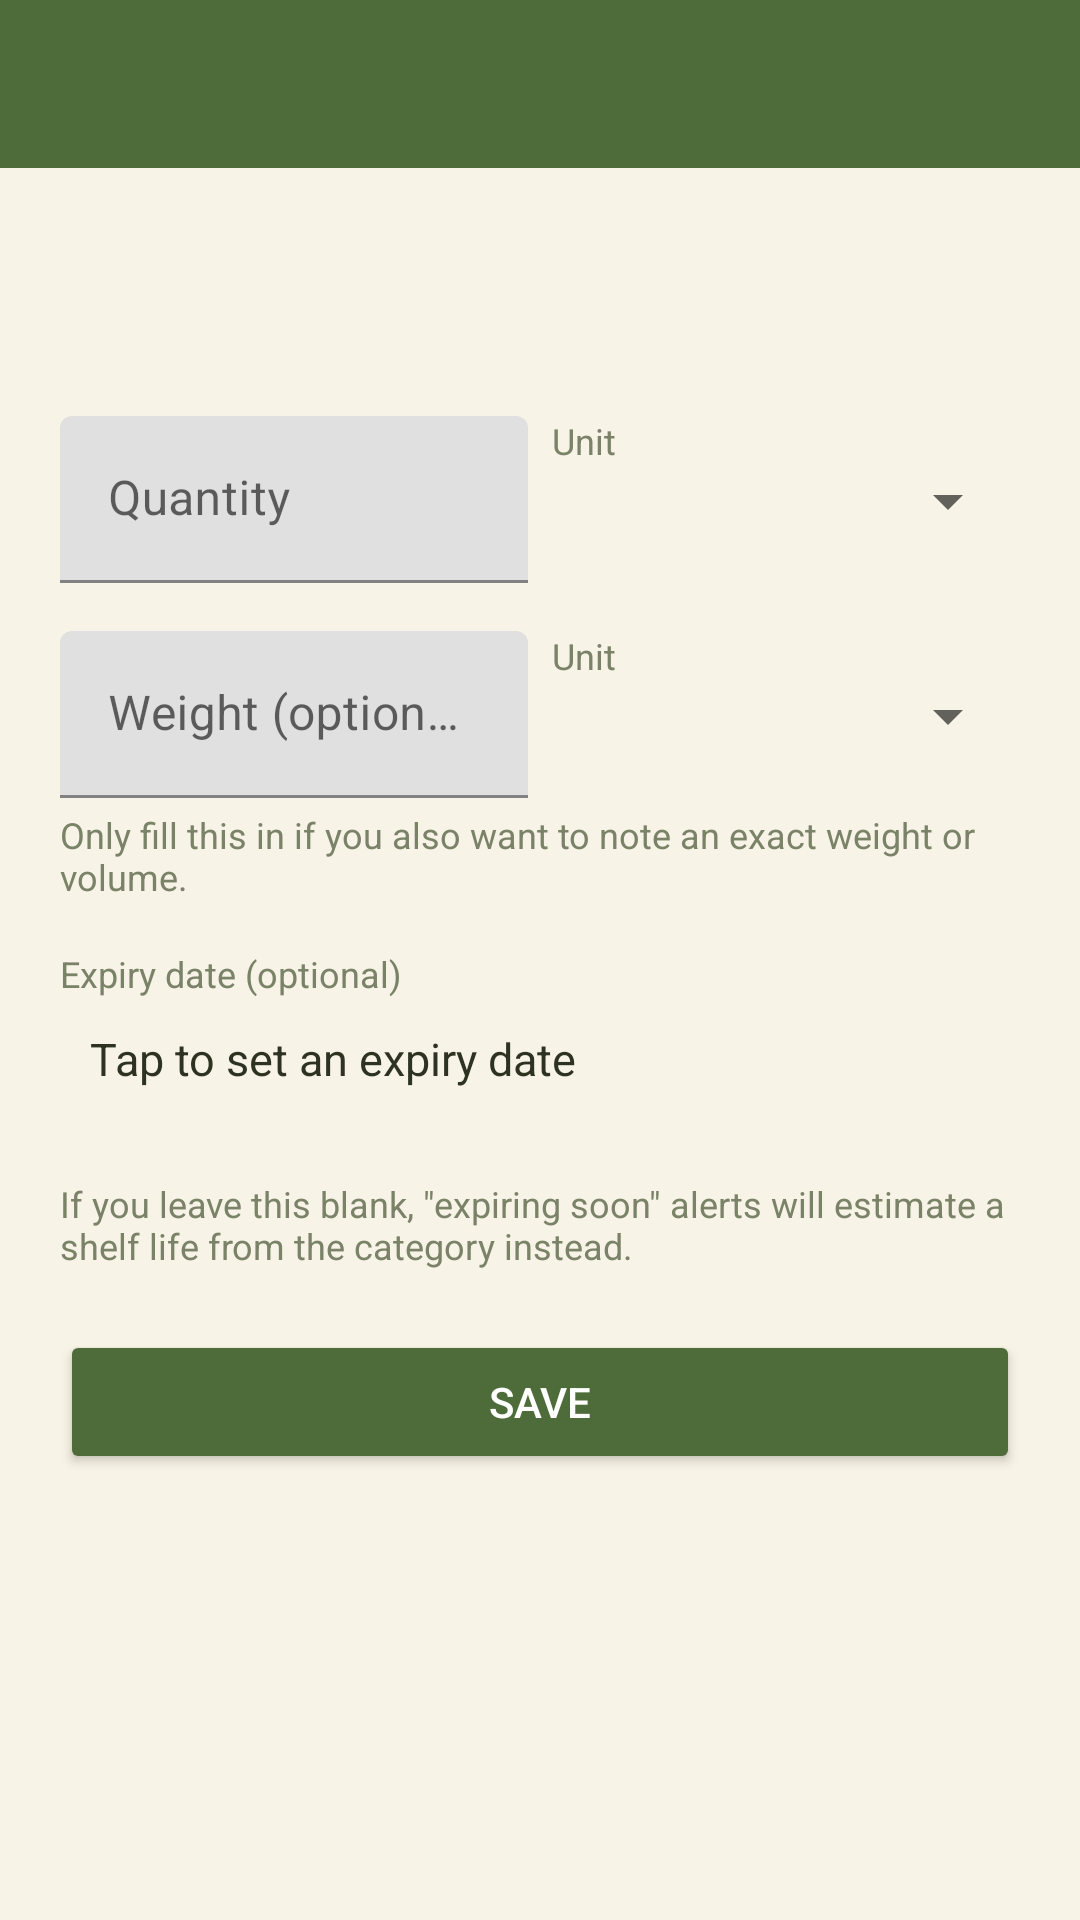

Write the Android layout XML for this screen, with the resource values it uses.
<!-- AndroidManifest.xml: application theme Theme.ScrapsToSavory -->
<!-- res/layout/activity_edit_ingredient.xml -->
<?xml version="1.0" encoding="utf-8"?>
<ScrollView xmlns:android="http://schemas.android.com/apk/res/android"
    xmlns:tools="http://schemas.android.com/tools"
    android:layout_width="match_parent"
    android:layout_height="match_parent"
    android:background="@color/pantry_background"
    android:fillViewport="true">

    <LinearLayout
        android:layout_width="match_parent"
        android:layout_height="wrap_content"
        android:orientation="vertical">

        <androidx.appcompat.widget.Toolbar
            android:id="@+id/toolbar"
            android:layout_width="match_parent"
            android:layout_height="?attr/actionBarSize"
            android:background="@color/pantry_primary"
            android:titleTextColor="@color/white" />

        <LinearLayout
            android:layout_width="match_parent"
            android:layout_height="wrap_content"
            android:orientation="vertical"
            android:padding="20dp">

            <TextView
                android:id="@+id/textIngredientName"
                android:layout_width="wrap_content"
                android:layout_height="wrap_content"
                android:textColor="@color/pantry_text_primary"
                android:textSize="20sp"
                android:textStyle="bold"
                tools:text="Chicken breast" />

            <TextView
                android:id="@+id/textIngredientCategory"
                android:layout_width="wrap_content"
                android:layout_height="wrap_content"
                android:layout_marginTop="2dp"
                android:textColor="@color/pantry_text_secondary"
                android:textSize="13sp"
                tools:text="Meat and poultry" />

            <LinearLayout
                android:layout_width="match_parent"
                android:layout_height="wrap_content"
                android:layout_marginTop="16dp"
                android:orientation="horizontal">

                <com.google.android.material.textfield.TextInputLayout
                    android:id="@+id/layoutQuantity"
                    android:layout_width="0dp"
                    android:layout_height="wrap_content"
                    android:layout_marginEnd="8dp"
                    android:layout_weight="1">

                    <com.google.android.material.textfield.TextInputEditText
                        android:id="@+id/editIngredientQuantity"
                        android:layout_width="match_parent"
                        android:layout_height="wrap_content"
                        android:hint="@string/ingredient_quantity_hint"
                        android:inputType="numberDecimal" />
                </com.google.android.material.textfield.TextInputLayout>

                <LinearLayout
                    android:layout_width="0dp"
                    android:layout_height="wrap_content"
                    android:layout_weight="1"
                    android:orientation="vertical">

                    <TextView
                        android:layout_width="wrap_content"
                        android:layout_height="wrap_content"
                        android:text="@string/ingredient_unit_hint"
                        android:textColor="@color/pantry_text_secondary"
                        android:textSize="12sp" />

                    <Spinner
                        android:id="@+id/spinnerUnit"
                        android:layout_width="match_parent"
                        android:layout_height="wrap_content" />
                </LinearLayout>
            </LinearLayout>

            <LinearLayout
                android:layout_width="match_parent"
                android:layout_height="wrap_content"
                android:layout_marginTop="16dp"
                android:orientation="horizontal">

                <com.google.android.material.textfield.TextInputLayout
                    android:id="@+id/layoutWeight"
                    android:layout_width="0dp"
                    android:layout_height="wrap_content"
                    android:layout_marginEnd="8dp"
                    android:layout_weight="1">

                    <com.google.android.material.textfield.TextInputEditText
                        android:id="@+id/editWeight"
                        android:layout_width="match_parent"
                        android:layout_height="wrap_content"
                        android:hint="@string/ingredient_weight_hint"
                        android:inputType="numberDecimal" />
                </com.google.android.material.textfield.TextInputLayout>

                <LinearLayout
                    android:layout_width="0dp"
                    android:layout_height="wrap_content"
                    android:layout_weight="1"
                    android:orientation="vertical">

                    <TextView
                        android:layout_width="wrap_content"
                        android:layout_height="wrap_content"
                        android:text="@string/ingredient_unit_hint"
                        android:textColor="@color/pantry_text_secondary"
                        android:textSize="12sp" />

                    <Spinner
                        android:id="@+id/spinnerWeightUnit"
                        android:layout_width="match_parent"
                        android:layout_height="wrap_content" />
                </LinearLayout>
            </LinearLayout>

            <TextView
                android:layout_width="match_parent"
                android:layout_height="wrap_content"
                android:layout_marginTop="4dp"
                android:text="@string/ingredient_weight_note"
                android:textColor="@color/pantry_text_secondary"
                android:textSize="12sp" />

            <TextView
                android:layout_width="wrap_content"
                android:layout_height="wrap_content"
                android:layout_marginTop="16dp"
                android:text="@string/ingredient_expiry_hint"
                android:textColor="@color/pantry_text_secondary"
                android:textSize="12sp" />

            <LinearLayout
                android:layout_width="match_parent"
                android:layout_height="wrap_content"
                android:gravity="center_vertical"
                android:orientation="horizontal">

                <TextView
                    android:id="@+id/textExpiryDate"
                    android:layout_width="0dp"
                    android:layout_height="wrap_content"
                    android:layout_weight="1"
                    android:background="?android:attr/selectableItemBackground"
                    android:padding="10dp"
                    android:text="@string/ingredient_expiry_not_set"
                    android:textColor="@color/pantry_text_primary"
                    android:textSize="15sp" />

                <TextView
                    android:id="@+id/buttonClearExpiry"
                    android:layout_width="wrap_content"
                    android:layout_height="wrap_content"
                    android:padding="10dp"
                    android:text="@string/clear"
                    android:textColor="@color/pantry_error"
                    android:visibility="gone" />
            </LinearLayout>

            <TextView
                android:layout_width="match_parent"
                android:layout_height="wrap_content"
                android:layout_marginTop="20dp"
                android:text="@string/expiry_optional_note"
                android:textColor="@color/pantry_text_secondary"
                android:textSize="12sp" />

            <Button
                android:id="@+id/buttonSaveIngredient"
                android:layout_width="match_parent"
                android:layout_height="wrap_content"
                android:layout_marginTop="20dp"
                android:backgroundTint="@color/pantry_primary"
                android:text="@string/save"
                android:textColor="@color/white" />

        </LinearLayout>
    </LinearLayout>
</ScrollView>
<!-- resources referenced by this layout -->
<resources>
  <color name="pantry_background">#F7F3E6</color>
  <color name="pantry_error">#B3261E</color>
  <color name="pantry_primary">#4E6B3A</color>
  <color name="pantry_text_primary">#2E3321</color>
  <color name="pantry_text_secondary">#7A8268</color>
  <color name="white">#FFFFFF</color>
  <string name="clear">Clear</string>
  <string name="expiry_optional_note">If you leave this blank, \"expiring soon\" alerts will estimate a shelf life from the category instead.</string>
  <string name="ingredient_expiry_hint">Expiry date (optional)</string>
  <string name="ingredient_expiry_not_set">Tap to set an expiry date</string>
  <string name="ingredient_quantity_hint">Quantity</string>
  <string name="ingredient_unit_hint">Unit</string>
  <string name="ingredient_weight_hint">Weight (optional)</string>
  <string name="ingredient_weight_note">Only fill this in if you also want to note an exact weight or volume.</string>
  <string name="save">Save</string>
  <style name="Theme.ScrapsToSavory" parent="Theme.MaterialComponents.Light.NoActionBar">
          <item name="colorPrimary">@color/pantry_primary</item>
          <item name="colorPrimaryDark">@color/pantry_primary_dark</item>
          <item name="colorAccent">@color/pantry_accent</item>
          <item name="android:windowBackground">@color/pantry_background</item>
      </style>
  <color name="pantry_primary_dark">#35492A</color>
  <color name="pantry_accent">#7C8C4B</color>
</resources>
